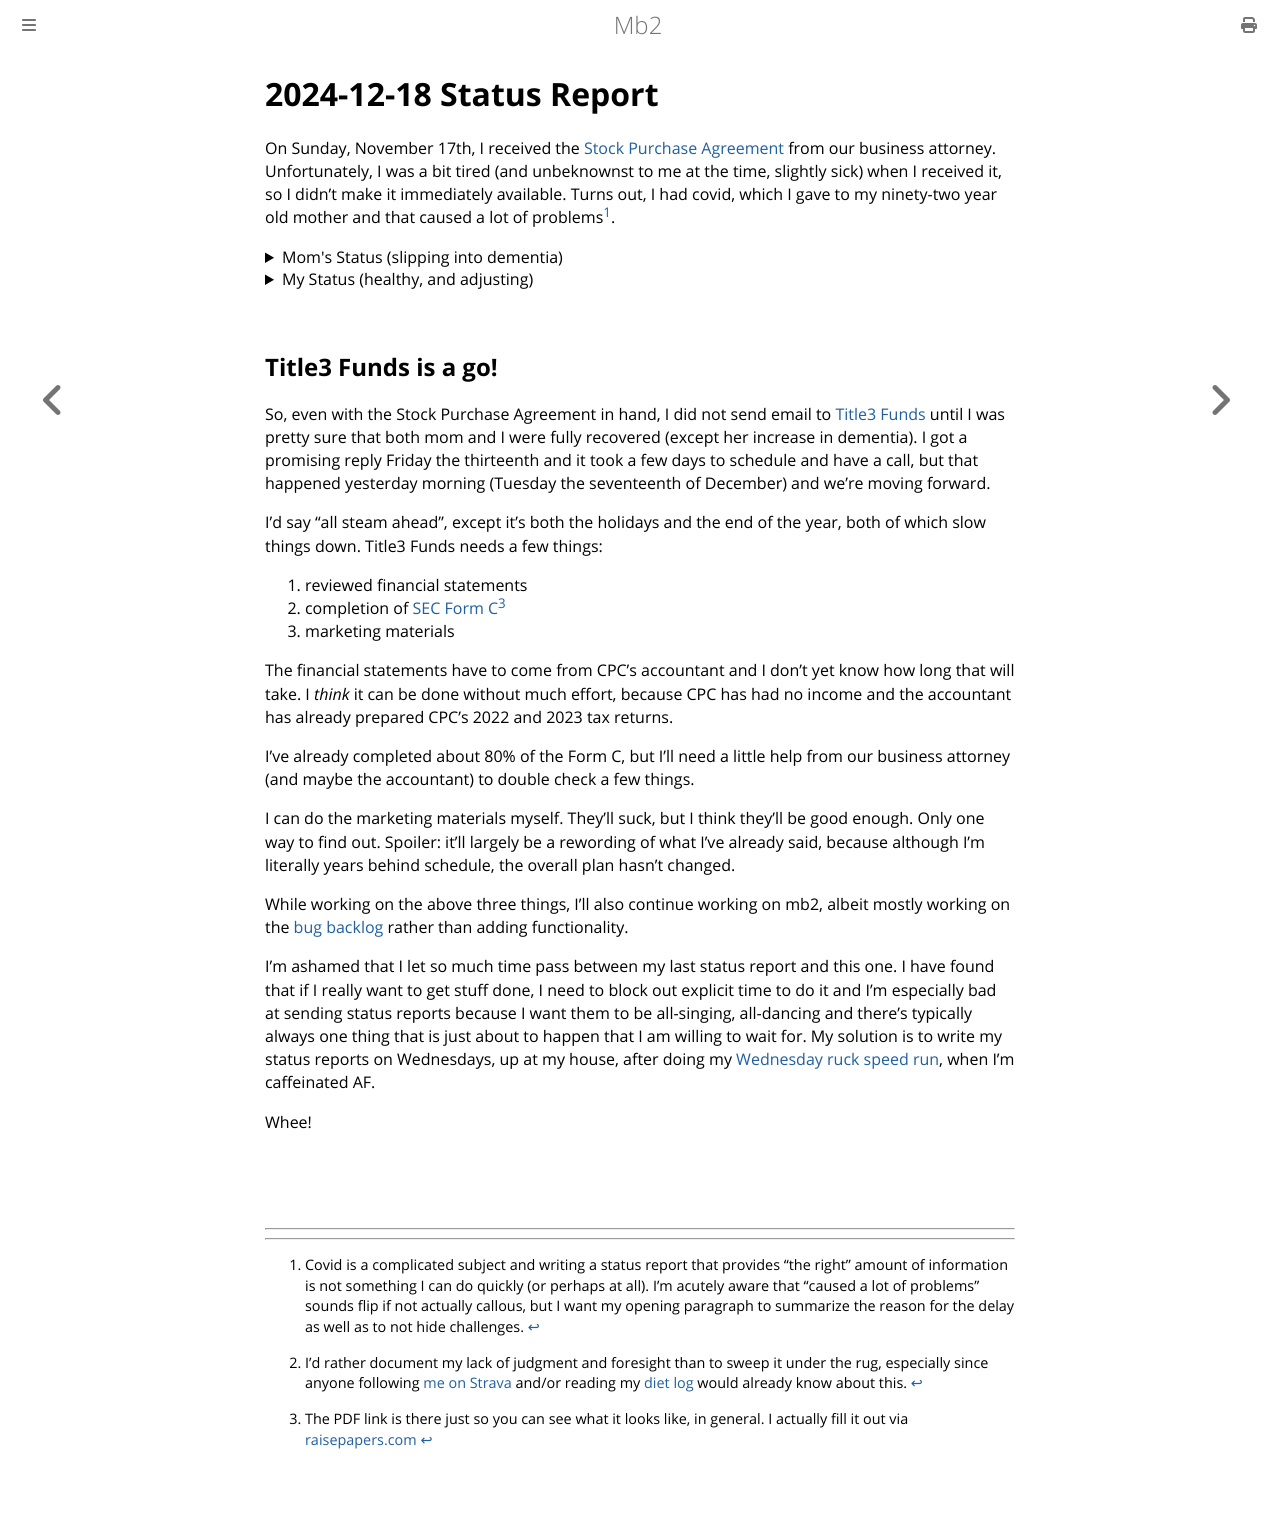

repository: ctm/mb2-doc · page: craft-poker-co/updates/2024-12-18-status.html · generator: mdbook

# 2024-12-18 Status Report

On Sunday, November 17th, I received the [Stock Purchase
Agreement](../stock-purcahse-agreement.docx) from our business
attorney.  Unfortunately, I was a bit tired (and unbeknownst to me
at the time, slightly sick) when I received it, so I didn't make it
immediately available.  Turns out, I had covid, which I gave to my
ninety-two year old mother and that caused a lot of problems[^1].

<details>
<summary>Mom's Status (slipping into dementia)</summary>

Physically, mom is completely recovered from covid as you can see by
[her Strava activity](https://www.strava.com/athletes/137430788) (or
just trust me if you don't have a Strava account). However, mentally
she took a hit that is worrisome.

People on the BARGE mailing list may know that my mom stuffered a
stroke on March 27th, 2024.  On April 13th, after she was released
from ICU -> Hospital Room -> Inpatient Rehab, she was no longer fit to
live alone. My sister lived with her until June 3rd, when I took
over. I've been there ever since, although I've been spelled by my
sister or wife here and there.

Mom's mental acuity and memory were slowly starting to fail
pre-stroke.  They both took a huge hit with her stroke, but she
regained _much of_&mdash;but not all&mdash;she had lost, before
I gave her covid.

IMO, without the stroke and without covid, mom would have been sliding
slowly into dementia.  The stroke made things worse, with a big dip
followed by a rebound. Covid was a smaller dip and so far, a smaller
rebound.
</details>

<details>
<summary>My Status (healthy, and adjusting)</summary>

I still have a great immune system and probably never would have
gotten covid had I not done a twenty-four hour race in the drinking
division (meaning I had to drink a beer before each hilly four mile
loop) on November 8th[^2].  FWIW, I've done that race several times
before without getting sick, but I've lost fitness since I've become
my mother's minder.

When both mom and I had covid at the same time, I still had to tend to
her and her ancient cat, which slowed my recovery.  I only missed a
few trainings, but I did get very tired every afternoon for a while.
Now my afternoon tiredness has returned to "normal" (normal for me),
which is dependent on how much quality sleep I got the night before.

Before covid, I had begun reprogramming myself to work efficiently in
the presence of a zillion tiny interruptions per-day.  During covid it
almost seemed hopeless as everything ground to a halt.  Now that we're
both through it, I'm continuing to tweak my schedule and habits to be
effective even in the absence of large blocks of uninterrupted time
(FTR, that mostly means not goofing off at the beginning of each work
block).
</details>

## Title3 Funds is a go!

So, even with the Stock Purchase Agreement in hand, I did not send
email to [Title3 Funds](https://www.title3funds.com/) until I was
pretty sure that both mom and I were fully recovered (except her
increase in dementia).  I got a promising reply Friday the thirteenth
and it took a few days to schedule and have a call, but that happened
yesterday morning (Tuesday the seventeenth of December) and we're moving
forward.

I'd say "all steam ahead", except it's both the holidays and the end
of the year, both of which slow things down. Title3 Funds needs a few
things:

1. reviewed financial statements
2. completion of [SEC Form C](https://www.sec.gov/files/formc.pdf)[^3]
3. marketing materials

The financial statements have to come from CPC's accountant and I don't
yet know how long that will take. I _think_ it can be done without much
effort, because CPC has had no income and the accountant has already
prepared CPC's 2022 and 2023 tax returns.

I've already completed about 80% of the Form C, but I'll need a little
help from our business attorney (and maybe the accountant) to double check
a few things.

I can do the marketing materials myself.  They'll suck, but I think
they'll be good enough.  Only one way to find out.  Spoiler: it'll
largely be a rewording of what I've already said, because although I'm
literally years behind schedule, the overall plan hasn't changed.

While working on the above three things, I'll also continue working on
mb2, albeit mostly working on the [bug
backlog](https://github.com/ctm/mb2-doc/issues?q=is%3Aissue+is%3Aopen+label%3A%22high+priority%22+label%3Abug)
rather than adding functionality.

I'm ashamed that I let so much time pass between my last status report
and this one.  I have found that if I really want to get stuff done, I
need to block out explicit time to do it and I'm especially bad at
sending status reports because I want them to be all-singing,
all-dancing and there's typically always one thing that is just about
to happen that I am willing to wait for.  My solution is to write my
status reports on Wednesdays, up at my house, after doing my
[Wednesday ruck speed
run](https://github.com/ctm/Bataan-Memorial-Death-March/blob/master/2025.md#user-content-dec-18),
when I'm caffeinated AF.

Whee!


&nbsp;

&nbsp;

<hr/>

[^1]: Covid is a complicated subject and writing a status report that
provides "the right" amount of information is not something I can do
quickly (or perhaps at all).  I'm acutely aware that "caused a lot of
problems" sounds flip if not actually callous, but I want my opening
paragraph to summarize the reason for the delay as well as to not hide
challenges.

[^2]: I'd rather document my lack of judgment and foresight than to
sweep it under the rug, especially since anyone following [me on
Strava](https://www.strava.com/athletes/58696205) and/or reading my
[diet log](https://github.com/ctm/diet/tree/master/log) would already
know about this.

[^3]: The PDF link is there just so you can see what it looks like, in
general. I actually fill it out via
[raisepapers.com](https://www.raisepapers.com/)
